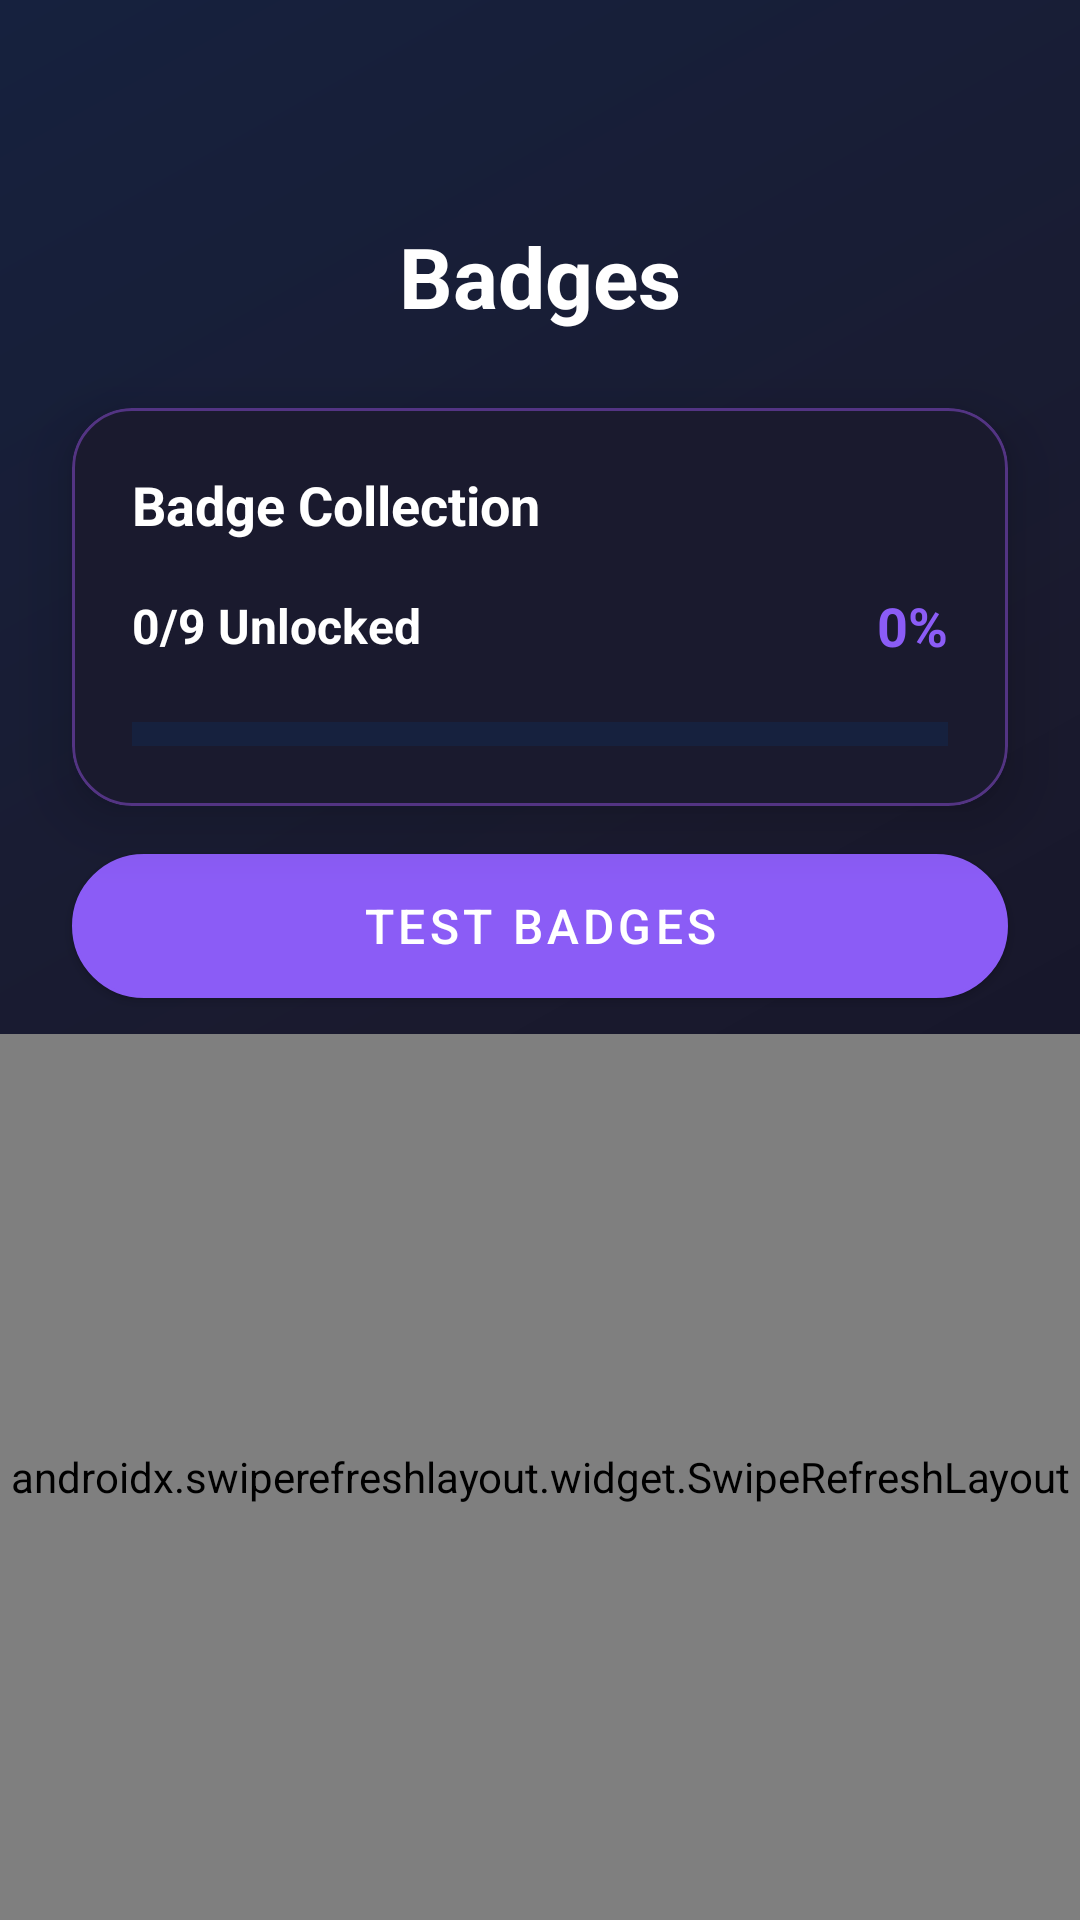

The Android layout XML behind this screen, and the referenced resources:
<!-- AndroidManifest.xml: application theme Theme.YogaHelper -->
<!-- res/layout/fragment_badges.xml -->
<?xml version="1.0" encoding="utf-8"?>
<LinearLayout xmlns:android="http://schemas.android.com/apk/res/android"
    xmlns:app="http://schemas.android.com/apk/res-auto"
    android:layout_width="match_parent"
    android:layout_height="match_parent"
    android:orientation="vertical"
    android:background="@drawable/background_gradient">

    
    <LinearLayout
        android:layout_width="match_parent"
        android:layout_height="wrap_content"
        android:orientation="horizontal"
        android:gravity="center_vertical"
        android:padding="24dp"
        android:layout_marginTop="48dp">

        <ImageView
            android:id="@+id/button_back"
            android:layout_width="40dp"
            android:layout_height="40dp"
            android:src="@drawable/ic_home_black_24dp"
            android:contentDescription="@string/back"
            android:background="?attr/selectableItemBackgroundBorderless"
            android:padding="8dp"
            android:tint="@color/white" />

        <TextView
            android:layout_width="0dp"
            android:layout_height="wrap_content"
            android:layout_weight="1"
            android:text="@string/badges"
            android:textColor="@color/white"
            android:textSize="28sp"
            android:textStyle="bold"
            android:gravity="center"
            android:layout_marginEnd="40dp" />
    </LinearLayout>

    
    <com.google.android.material.card.MaterialCardView
        android:layout_width="match_parent"
        android:layout_height="wrap_content"
        android:layout_marginHorizontal="24dp"
        android:layout_marginBottom="16dp"
        app:cardCornerRadius="20dp"
        app:cardElevation="12dp"
        app:cardBackgroundColor="@color/card_background"
        app:strokeWidth="1dp"
        app:strokeColor="@color/card_background_accent">

        <LinearLayout
            android:layout_width="match_parent"
            android:layout_height="wrap_content"
            android:orientation="vertical"
            android:padding="20dp">

            <TextView
                android:layout_width="wrap_content"
                android:layout_height="wrap_content"
                android:text="Badge Collection"
                android:textColor="@color/text_primary"
                android:textSize="18sp"
                android:textStyle="bold"
                android:layout_marginBottom="16dp" />

            <LinearLayout
                android:layout_width="match_parent"
                android:layout_height="wrap_content"
                android:orientation="horizontal"
                android:gravity="center_vertical"
                android:layout_marginBottom="12dp">

                <TextView
                    android:id="@+id/text_badge_count"
                    android:layout_width="0dp"
                    android:layout_height="wrap_content"
                    android:layout_weight="1"
                    android:text="0/9 Unlocked"
                    android:textColor="@color/text_primary"
                    android:textSize="16sp"
                    android:textStyle="bold" />

                <TextView
                    android:id="@+id/text_completion_percentage"
                    android:layout_width="wrap_content"
                    android:layout_height="wrap_content"
                    android:text="0%"
                    android:textColor="@color/theme_purple"
                    android:textSize="18sp"
                    android:textStyle="bold" />
            </LinearLayout>

            <com.google.android.material.progressindicator.LinearProgressIndicator
                android:id="@+id/progress_badges"
                android:layout_width="match_parent"
                android:layout_height="wrap_content"
                android:layout_marginTop="8dp"
                app:trackColor="@color/progress_background"
                app:indicatorColor="@color/progress_purple"
                app:trackThickness="8dp"
                app:indicatorSize="8dp" />
        </LinearLayout>
    </com.google.android.material.card.MaterialCardView>

    
    <com.google.android.material.button.MaterialButton
        android:id="@+id/button_test_badges"
        android:layout_width="match_parent"
        android:layout_height="48dp"
        android:layout_marginHorizontal="24dp"
        android:layout_marginBottom="12dp"
        android:text="Test Badges"
        android:textColor="@color/white"
        android:background="@drawable/button_secondary_gradient"
        app:cornerRadius="24dp"
        app:elevation="4dp" />

    
    <androidx.swiperefreshlayout.widget.SwipeRefreshLayout
        android:id="@+id/swipe_refresh"
        android:layout_width="match_parent"
        android:layout_height="0dp"
        android:layout_weight="1">

        <androidx.recyclerview.widget.RecyclerView
            android:id="@+id/recycler_badges"
            android:layout_width="match_parent"
            android:layout_height="match_parent"
            android:paddingHorizontal="24dp"
            android:paddingBottom="24dp"
            android:clipToPadding="false" />

    </androidx.swiperefreshlayout.widget.SwipeRefreshLayout>

</LinearLayout>
<!-- resources referenced by this layout -->
<resources>
  <color name="card_background">#1A1A2E</color>
  <color name="card_background_accent">#533483</color>
  <color name="progress_background">#16213E</color>
  <color name="progress_purple">#8B5CF6</color>
  <color name="text_primary">#FFFFFF</color>
  <color name="theme_purple">#8B5CF6</color>
  <color name="white">#FFFFFF</color>
  <!-- drawable background_gradient (drawable) -->
  <?xml version="1.0" encoding="utf-8"?>
  <shape xmlns:android="http://schemas.android.com/apk/res/android"
      android:shape="rectangle">
      <gradient
          android:angle="135"
          android:startColor="@color/gradient_start"
          android:centerColor="@color/gradient_end"
          android:endColor="@color/gradient_bg_accent_start"
          android:type="linear" />
  </shape>
  <!-- drawable button_secondary_gradient (drawable) -->
  <?xml version="1.0" encoding="utf-8"?>
  <shape xmlns:android="http://schemas.android.com/apk/res/android"
      android:shape="rectangle">
      <gradient
          android:angle="135"
          android:startColor="@color/button_secondary"
          android:centerColor="@color/card_background_light"
          android:endColor="@color/button_secondary_pressed"
          android:type="linear" />
      <corners android:radius="@dimen/button_corner_radius" />
      <stroke
          android:width="1dp"
          android:color="@color/overlay_light" />
  </shape>
  <string name="back">Back</string>
  <string name="badges">Badges</string>
  <color name="gradient_start">#0F0F23</color>
  <color name="gradient_end">#1A1A2E</color>
  <color name="gradient_bg_accent_start">#16213E</color>
  <color name="button_secondary">#16213E</color>
  <color name="card_background_light">#16213E</color>
  <color name="button_secondary_pressed">#0F3460</color>
  <dimen name="button_corner_radius">28dp</dimen>
  <color name="overlay_light">#FFFFFF20</color>
  <color name="theme_purple_dark">#7C3AED</color>
  <color name="theme_purple_light">#A78BFA</color>
  <color name="theme_purple_accent">#C084FC</color>
  <color name="theme_dark">#0F0F23</color>
  <color name="text_secondary">#E2E8F0</color>
  <style name="Widget.App.BottomNavigationView" parent="Widget.MaterialComponents.BottomNavigationView">
          <item name="android:background">@color/card_background</item>
          <item name="itemIconTint">@color/bottom_nav_item_color</item>
          <item name="itemTextColor">@color/bottom_nav_item_color</item>
          <item name="elevation">16dp</item>
          <item name="itemRippleColor">@color/theme_purple_accent</item>
      </style>
  <style name="Widget.App.TextInputLayout" parent="Widget.MaterialComponents.TextInputLayout.OutlinedBox">
          <item name="boxBackgroundColor">@color/card_background_light</item>
          <item name="boxStrokeColor">@color/theme_purple</item>
          <item name="boxStrokeWidth">2dp</item>
          <item name="hintTextColor">@color/theme_purple</item>
          <item name="cornerRadius">16dp</item>
          <item name="android:textColorHint">@color/text_tertiary</item>
      </style>
  <style name="Widget.App.Chip" parent="Widget.MaterialComponents.Chip.Choice">
          <item name="chipBackgroundColor">@color/card_background_light</item>
          <item name="chipStrokeColor">@color/theme_purple</item>
          <item name="chipStrokeWidth">1dp</item>
          <item name="android:textColor">@color/text_primary</item>
          <item name="rippleColor">@color/theme_purple_accent</item>
          <item name="cornerRadius">20dp</item>
      </style>
  <color name="button_primary">#8B5CF6</color>
  <color name="bottom_nav_item_color">@color/bottom_nav_item_color_selector</color>
  <color name="text_tertiary">#94A3B8</color>
</resources>
